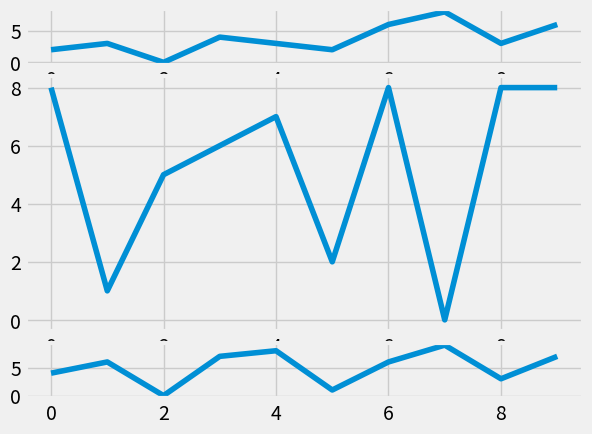

This chart was generated by the following Python code:
import random
import matplotlib.pyplot as plt
from matplotlib import style

style.use('fivethirtyeight')
figure = plt.figure()

def create_plots():
    xs = []
    ys = []
    
    for i in range(10):
        x = i
        y = random.randrange(10)
        xs.append(x)
        ys.append(y)
    return xs, ys


ax1 = plt.subplot2grid((6,1),(0,0),rowspan = 1, colspan = 1)
ax2 = plt.subplot2grid((6,1),(1,0),rowspan = 4, colspan = 1)
ax3 = plt.subplot2grid((6,1),(5,0),rowspan = 1, colspan = 1)


# Add subplots
#ax1 = figure.add_subplot(221)
#ax2 = figure.add_subplot(222)
#ax3 = figure.add_subplot(212)

x,y = create_plots()
ax1.plot(x,y)

x,y= create_plots()
ax2.plot(x,y)

x,y= create_plots()
ax3.plot(x,y)

plt.show()